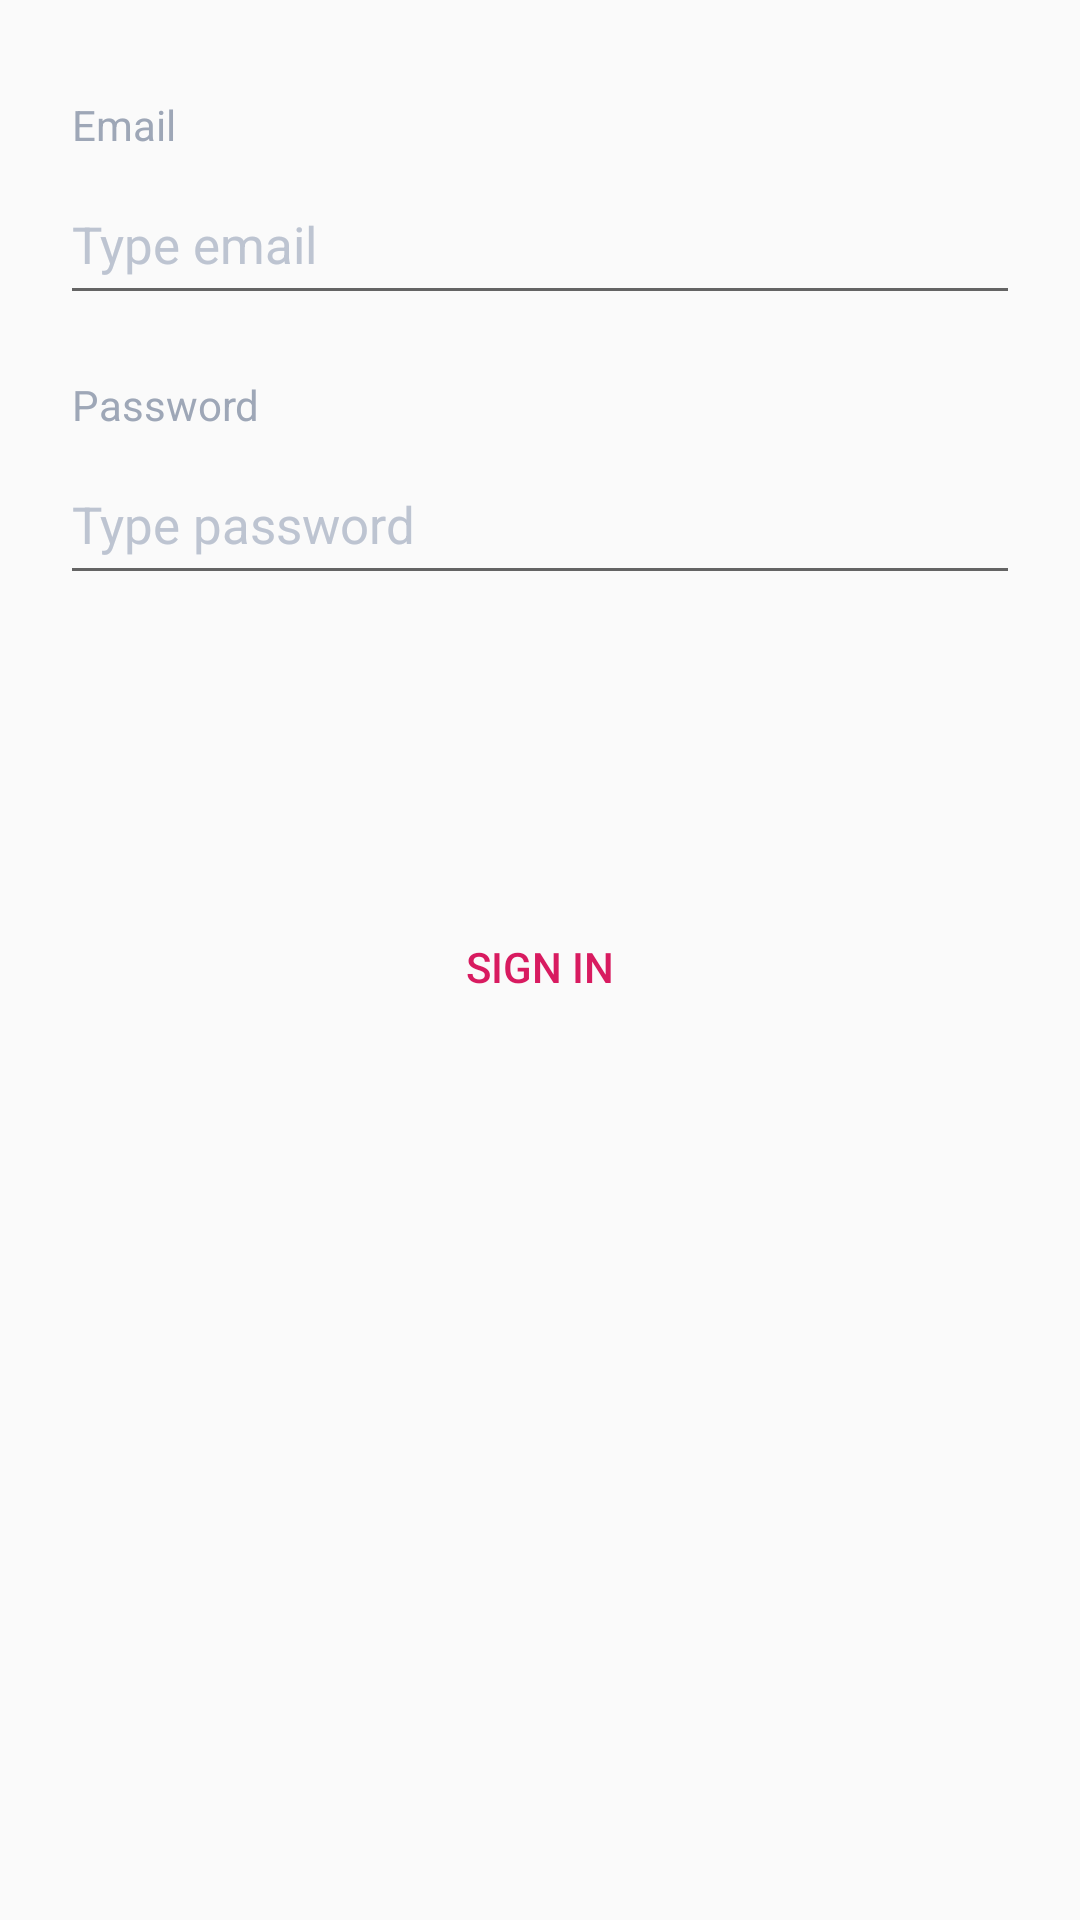

The Android layout XML behind this screen, and the referenced resources:
<!-- AndroidManifest.xml: application theme AppTheme -->
<!-- res/layout/activity_login.xml -->
<?xml version="1.0" encoding="utf-8"?>
<androidx.constraintlayout.widget.ConstraintLayout xmlns:android="http://schemas.android.com/apk/res/android"
    xmlns:app="http://schemas.android.com/apk/res-auto"
    xmlns:tools="http://schemas.android.com/tools"
    android:layout_width="match_parent"
    android:layout_height="match_parent"
    tools:context=".ui.login.LoginActivity">

    <androidx.constraintlayout.widget.ConstraintLayout
        android:id="@+id/content"
        android:layout_width="0dp"
        android:layout_height="0dp"
        app:layout_constraintBottom_toBottomOf="parent"
        app:layout_constraintEnd_toEndOf="parent"
        app:layout_constraintStart_toStartOf="parent"
        app:layout_constraintTop_toTopOf="parent"
        >

        <androidx.appcompat.widget.AppCompatTextView
            android:id="@+id/emailTittle"
            style="@style/Text"
            android:layout_width="0dp"
            android:layout_height="wrap_content"
            android:layout_marginEnd="20dp"
            android:layout_marginStart="24dp"
            android:layout_marginTop="32dp"
            android:text="@string/email"
            android:textColor="@color/blueyGrey"
            app:layout_constraintEnd_toEndOf="parent"
            app:layout_constraintStart_toStartOf="parent"
            app:layout_constraintTop_toTopOf="parent"
            />

        <com.google.android.material.textfield.TextInputLayout
            android:id="@+id/emailInputLayout"
            android:layout_width="0dp"
            android:layout_height="wrap_content"
            android:layout_marginEnd="20dp"
            android:layout_marginStart="20dp"
            android:layout_marginTop="8dp"
            android:animateLayoutChanges="true"
            app:errorEnabled="true"
            app:hintEnabled="false"
            app:hintTextAppearance="@style/HintTextStyle"
            app:layout_constraintEnd_toEndOf="parent"
            app:layout_constraintStart_toStartOf="parent"
            app:layout_constraintTop_toBottomOf="@id/emailTittle"
            >

            <com.google.android.material.textfield.TextInputEditText
                android:id="@+id/emailInput"
                style="@style/EditTextStyle"
                android:layout_width="match_parent"
                android:layout_height="@dimen/login_input_heigh"
                android:hint="@string/hint_mail"
                android:imeOptions="actionNext"
                android:inputType="textEmailAddress|textCapWords"
                android:paddingTop="6dp"
                />
        </com.google.android.material.textfield.TextInputLayout>

        

        <androidx.appcompat.widget.AppCompatTextView
            android:id="@+id/passwordTittle"
            style="@style/Text"
            android:layout_width="0dp"
            android:layout_height="wrap_content"
            android:layout_marginEnd="20dp"
            android:layout_marginStart="24dp"
            android:text="@string/password"
            android:textColor="@color/blueyGrey"
            app:layout_constraintEnd_toEndOf="parent"
            app:layout_constraintStart_toStartOf="parent"
            app:layout_constraintTop_toBottomOf="@id/emailInputLayout"
            />

        <com.google.android.material.textfield.TextInputLayout
            android:id="@+id/passwordInputLayout"
            android:layout_width="0dp"
            android:layout_height="wrap_content"
            android:layout_marginEnd="20dp"
            android:layout_marginStart="20dp"
            android:layout_marginTop="8dp"
            android:animateLayoutChanges="true"
            app:errorEnabled="false"
            app:hintEnabled="false"
            app:hintTextAppearance="@style/HintTextStyle"
            app:layout_constraintEnd_toEndOf="parent"
            app:layout_constraintStart_toStartOf="parent"
            app:layout_constraintTop_toBottomOf="@id/passwordTittle"
            >

            <com.google.android.material.textfield.TextInputEditText
                android:id="@+id/passwordInput"
                style="@style/EditTextStyle"
                android:layout_width="match_parent"
                android:layout_height="46dp"
                android:hint="@string/hint_password"
                android:imeOptions="actionDone"
                android:inputType="textPassword"
                android:paddingTop="6dp"
                />
        </com.google.android.material.textfield.TextInputLayout>


        <Button
            android:id="@+id/login"
            style="@style/Widget.AppCompat.Button.Borderless.Colored"
            android:layout_width="0dp"
            android:layout_height="wrap_content"
            android:layout_marginLeft="32dp"
            android:layout_marginTop="100dp"
            android:layout_marginRight="32dp"
            android:text="@string/log_in"
            app:layout_constraintLeft_toLeftOf="parent"
            app:layout_constraintRight_toRightOf="parent"
            app:layout_constraintTop_toBottomOf="@id/passwordInputLayout"
            />

    </androidx.constraintlayout.widget.ConstraintLayout>

    

    <ProgressBar
        android:id="@+id/progress"
        style="?android:attr/progressBarStyle"
        android:layout_width="wrap_content"
        android:layout_height="wrap_content"
        android:layout_marginBottom="8dp"
        android:layout_marginEnd="8dp"
        android:layout_marginStart="8dp"
        android:layout_marginTop="8dp"
        android:visibility="gone"
        app:layout_constraintBottom_toBottomOf="parent"
        app:layout_constraintEnd_toEndOf="parent"
        app:layout_constraintStart_toStartOf="parent"
        app:layout_constraintTop_toTopOf="parent"
        />

</androidx.constraintlayout.widget.ConstraintLayout>
<!-- resources referenced by this layout -->
<resources>
  <color name="blueyGrey">#9EA7B7</color>
  <dimen name="login_input_heigh">46dp</dimen>
  <string name="email">Email</string>
  <string name="hint_mail">Type email</string>
  <string name="hint_password">Type password</string>
  <string name="log_in">Sign in</string>
  <string name="password">Password</string>
  <style name="EditTextStyle">
          <item name="android:singleLine">true</item>
          <item name="android:textAlignment">viewStart</item>
          <item name="android:textSize">@dimen/text_big</item>
          
          <item name="android:textColor">@android:color/black</item>
          <item name="android:textColorHint">@color/cloudyBlue</item>
      </style>
  <style name="HintTextStyle" parent="Text">
          <item name="android:textAlignment">viewStart</item>
          <item name="android:textColor">@color/cloudyBlue</item>
          <item name="android:textSize">11sp</item>
          <item name="android:textAllCaps">true</item>
      </style>
  <style name="Text" parent="android:TextAppearance">
          <item name="android:textDirection">locale</item>
          <item name="android:textSize">@dimen/default_text</item>
      </style>
  <style name="AppTheme" parent="Theme.AppCompat.Light.NoActionBar">
          
          <item name="colorPrimary">@color/colorPrimary</item>
          <item name="colorPrimaryDark">@color/colorPrimaryDark</item>
          <item name="colorAccent">@color/colorAccent</item>
      </style>
  <dimen name="text_big">17sp</dimen>
  <color name="cloudyBlue">#BDC4D1</color>
  <dimen name="default_text">14sp</dimen>
  <color name="colorPrimary">#008577</color>
  <color name="colorPrimaryDark">#00574B</color>
  <color name="colorAccent">#D81B60</color>
</resources>
